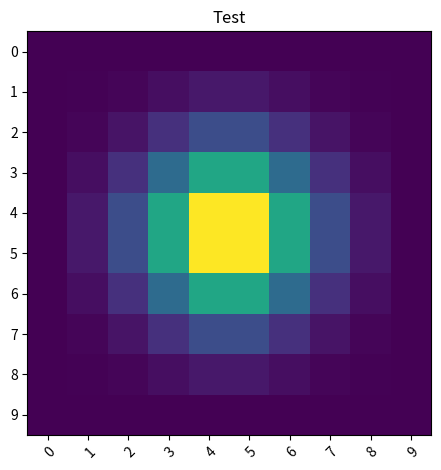

This figure's Python source:

import numpy as np
import matplotlib.pyplot as plt

D = 10**-2

delta_x=1
delta_y=1

delta_t=1


taille_x=10
taille_y=10

u=0


tableau_milieu_aquatique_initial = [[] for y in range(taille_y)]


for x in range(0,taille_x):
    for y in range(0,taille_y):
        tableau_milieu_aquatique_initial[x].append(0)



tableau_milieu_aquatique = tableau_milieu_aquatique_initial


def afficherGraphic(harvest):

    fig,ax=plt.subplots()
    im = ax.imshow(harvest)

    ax.set_xticks(np.arange(0,taille_x))
    ax.set_yticks(np.arange(0,taille_y))

    plt.setp(ax.get_xticklabels(),rotation=45,ha="right",rotation_mode="anchor")

    ax.set_title("Test")
    fig.tight_layout()
    plt.show()

def afficher (tableau_milieu_aquatique):
    print("\n")
    for x in range(0,taille_x):
        print(tableau_milieu_aquatique[x])
    print("\n")

afficher (tableau_milieu_aquatique)

def get(i,j,tableau_milieu_aquatique_n):
    # if x<0 or x>len(tableau_milieu_aquatique_n)-1:
    #     return 0
    # if y<0 or y>len(tableau_milieu_aquatique_n)-1:
    #     return 0
    # return tableau_milieu_aquatique_n[x][y]
    if(i+1>taille_x-1 or i-1< 0 or j+1 >taille_y-1 or j-1 <0):
        return 0
    
    return tableau_milieu_aquatique_n[i][j]

def C(i,j,tableau_milieu_aquatique_n):
    newC = 0
    # if(i+1<taille_x and i-1> 0 and j+1 <taille_y and j-1 >0):
    newC= get(i,j,tableau_milieu_aquatique_n)
    newC+= ((D*delta_t)/(delta_x**2))*(get(i+1,j,tableau_milieu_aquatique_n)-2*get(i,j,tableau_milieu_aquatique_n)+get(i-1,j,tableau_milieu_aquatique_n))
    newC+= ((D*delta_t)/(delta_y**2))*(get(i,j+1,tableau_milieu_aquatique_n)-2*get(i,j,tableau_milieu_aquatique_n)+get(i,j-1,tableau_milieu_aquatique_n))
    newC-= delta_t*u*((get(i+1,j,tableau_milieu_aquatique_n)-get(i-1,j,tableau_milieu_aquatique_n))/(2*delta_x) + (get(i,j+1,tableau_milieu_aquatique_n)-get(i,j-1,tableau_milieu_aquatique_n))/(2*delta_y))
    return newC

def actualiser(tableau_milieu_aquatique):
    nouveau_tableau = [[] for y in range(taille_y)]
    for x in range(0,taille_x):
        for y in range(0,taille_y):
            nouveau_tableau[x].append(0)

    for x in range(0,taille_x):
        for y in range(0,taille_y):
            nouveau_tableau[x][y] = C(x,y,tableau_milieu_aquatique)
    return nouveau_tableau

tableau_milieu_aquatique[4][4] = 100
tableau_milieu_aquatique[4][5] = 100
tableau_milieu_aquatique[5][4] = 100
tableau_milieu_aquatique[5][5] = 100


def tourner(n,tableau_milieu_aquatique):
    for i in range(n):
        tableau_milieu_aquatique = actualiser(tableau_milieu_aquatique)
    return tableau_milieu_aquatique
# tableau_milieu_aquatique[5][5] = C(5,5,tableau_milieu_aquatique)

afficher (tableau_milieu_aquatique)

tableau_milieu_aquatique = tourner(100,tableau_milieu_aquatique)
afficherGraphic(tableau_milieu_aquatique)



# tourner(100,tableau_milieu_aquatique)
# afficherGraphic(tableau_milieu_aquatique)
